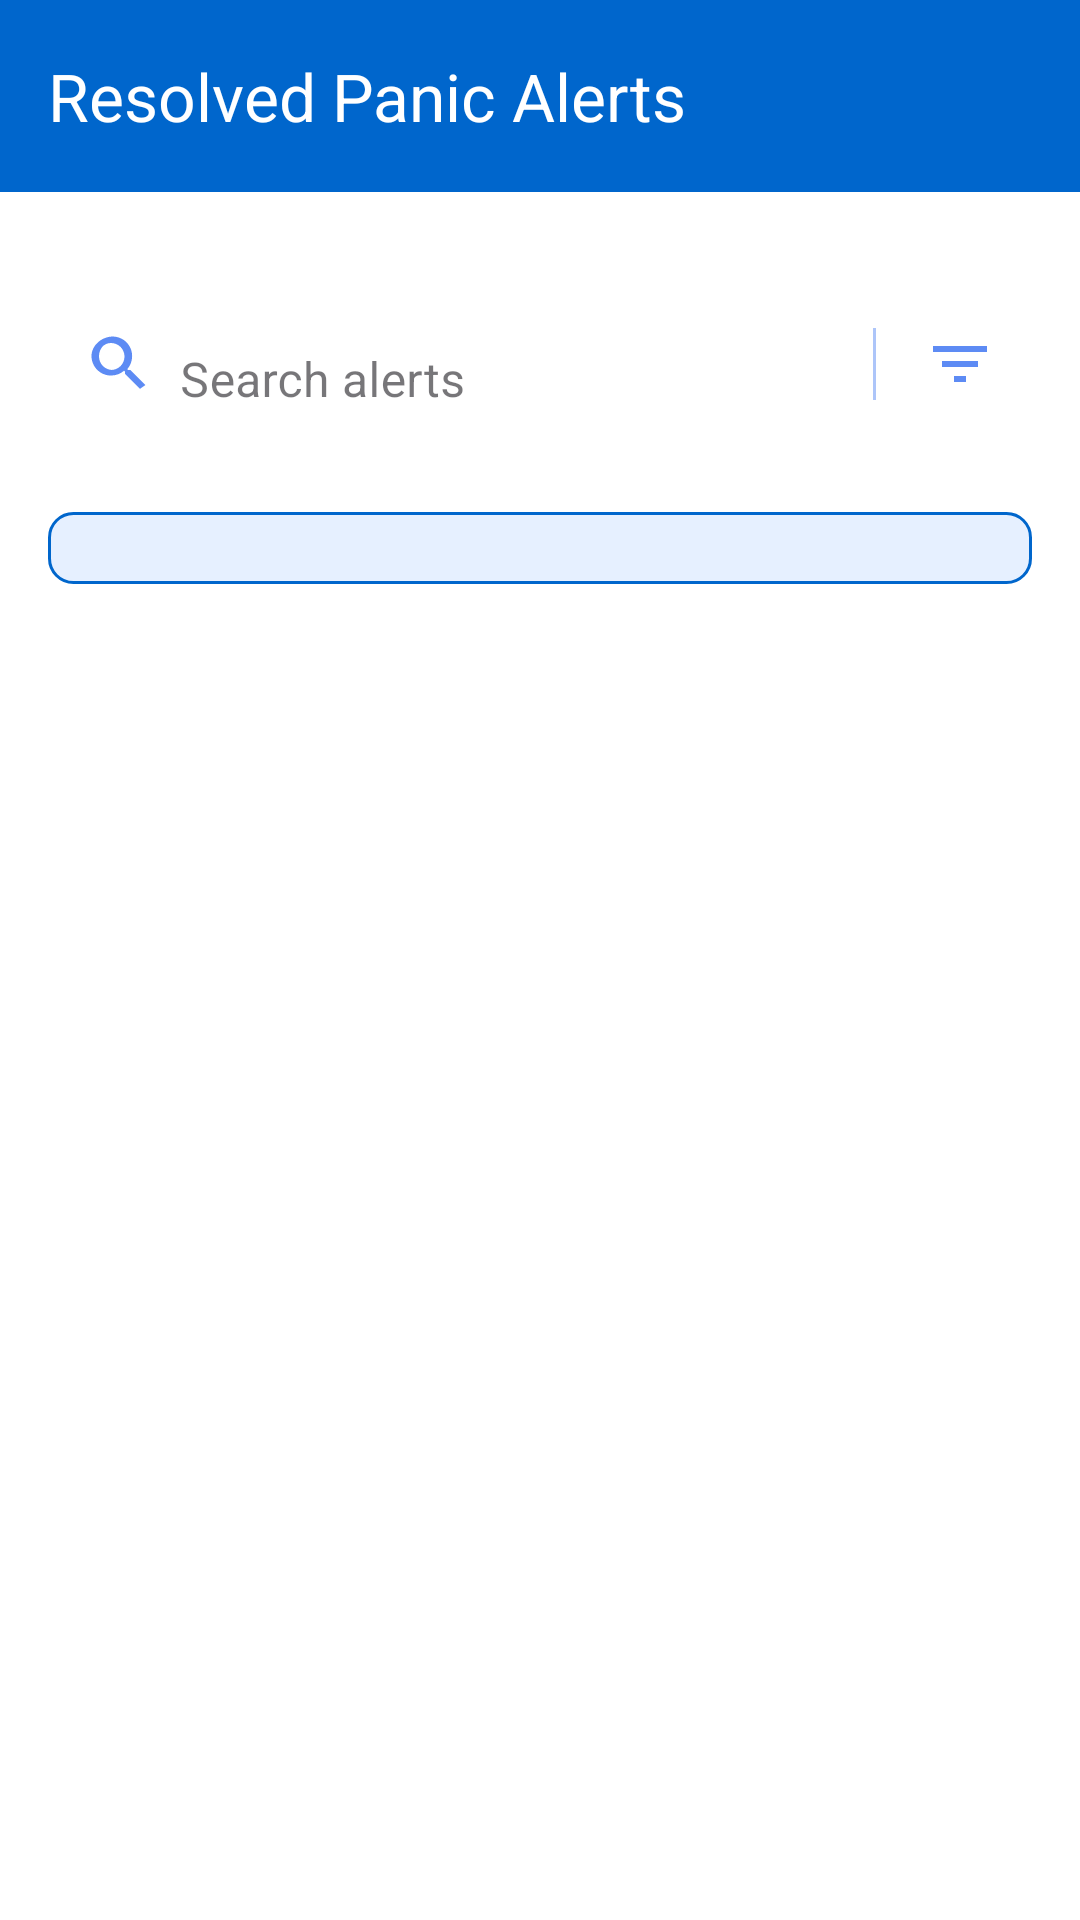

This screen was rendered from an Android layout file. Write that file and the resources it references.
<!-- AndroidManifest.xml: application theme Theme.PBDVProject -->
<!-- res/layout/activity_resolved_alerts.xml -->
<?xml version="1.0" encoding="utf-8"?>
<LinearLayout xmlns:android="http://schemas.android.com/apk/res/android"
    xmlns:app="http://schemas.android.com/apk/res-auto"
    xmlns:tools="http://schemas.android.com/tools"
    android:id="@+id/main"
    android:layout_width="match_parent"
    android:layout_height="match_parent"
    android:orientation="vertical"
    android:background="@android:color/white"
    tools:context=".ResolvedAlertsActivity">

    <com.google.android.material.appbar.MaterialToolbar
        android:id="@+id/toolbar"
        android:layout_width="match_parent"
        android:layout_height="?attr/actionBarSize"
        android:background="?attr/colorPrimary"
        app:titleTextColor="@android:color/white"
        app:title="Resolved Panic Alerts"/>

    <LinearLayout
        android:layout_width="match_parent"
        android:layout_height="wrap_content"
        android:orientation="horizontal"
        android:layout_marginStart="16dp"
        android:layout_marginEnd="16dp"
        android:layout_marginTop="16dp"
        android:layout_marginBottom="8dp"
        android:gravity="center_vertical"
        android:background="@drawable/search_bar_background"
        android:paddingStart="12dp"
        android:paddingEnd="12dp"
        android:paddingVertical="8dp">

        
        <ImageView
            android:id="@+id/searchIcon"
            android:layout_width="24dp"
            android:layout_height="24dp"
            android:src="@drawable/ic_search"
            android:layout_marginEnd="8dp"
            app:tint="@color/colorPrimary"
            android:contentDescription="Search" />

        
        <com.google.android.material.textfield.TextInputLayout
            android:id="@+id/searchContainer"
            style="@style/Widget.MaterialComponents.TextInputLayout.OutlinedBox"
            android:layout_width="0dp"
            android:layout_height="wrap_content"
            android:layout_weight="1"
            android:hint="@string/search_alerts"
            app:hintEnabled="true"
            app:hintTextColor="@color/colorPrimary"
            app:boxStrokeColor="@android:color/transparent"
            app:boxBackgroundMode="none"
            app:startIconDrawable="@null">

            <com.google.android.material.textfield.TextInputEditText
                android:id="@+id/searchInput"
                android:layout_width="match_parent"
                android:layout_height="wrap_content"
                android:minHeight="48dp"
                android:imeOptions="actionSearch"
                android:inputType="textCapSentences|textAutoComplete"
                android:maxLines="1"
                android:textColor="@android:color/black"
                android:textColorHint="@color/black"
                android:background="@android:color/transparent"
                android:paddingStart="0dp"/>
        </com.google.android.material.textfield.TextInputLayout>

        <View
            android:layout_width="1dp"
            android:layout_height="24dp"
            android:layout_marginHorizontal="8dp"
            android:background="@color/colorPrimaryLight" />

        <ImageView
            android:id="@+id/filterIcon"
            android:layout_width="24dp"
            android:layout_height="24dp"
            android:src="@drawable/ic_filter"
            android:layout_marginStart="8dp"
            app:tint="@color/colorPrimary"
            android:contentDescription="Filter" />
    </LinearLayout>

    <Spinner
        android:id="@+id/categorySpinner"
        android:layout_width="match_parent"
        android:layout_height="wrap_content"
        android:layout_marginStart="16dp"
        android:layout_marginEnd="16dp"
        android:layout_marginBottom="8dp"
        android:background="@drawable/spinner_background"
        android:padding="12dp" />

    <ProgressBar
        android:id="@+id/progressBar"
        android:layout_width="wrap_content"
        android:layout_height="wrap_content"
        android:layout_gravity="center"
        android:layout_marginTop="16dp"
        android:visibility="gone" />

    <androidx.recyclerview.widget.RecyclerView
        android:id="@+id/alertsRecyclerView"
        android:layout_width="match_parent"
        android:layout_height="match_parent"
        android:paddingHorizontal="8dp"
        android:clipToPadding="false"
        android:visibility="gone" />

    <TextView
        android:id="@+id/noAlertsText"
        android:layout_width="match_parent"
        android:layout_height="match_parent"
        android:gravity="center"
        android:text="No resolved alerts found"
        android:textSize="18sp"
        android:textColor="@android:color/darker_gray"
        android:visibility="gone"
        android:padding="16dp" />
</LinearLayout>
<!-- resources referenced by this layout -->
<resources>
  <color name="black">#FF000000</color>
  <color name="colorPrimary">#5D8BF4</color>
  <color name="colorPrimaryLight">#805D8BF4</color>
  <!-- drawable ic_filter (drawable) -->
  <vector xmlns:android="http://schemas.android.com/apk/res/android"
      android:width="24dp"
      android:height="24dp"
      android:viewportWidth="24"
      android:viewportHeight="24">
  
      <path
          android:fillColor="#FF000000"
          android:pathData="M10,18h4v-2h-4v2zM3,6v2h18V6H3zm3,7h12v-2H6v2z"/>
  </vector>
  <!-- drawable ic_search (drawable) -->
  <vector xmlns:android="http://schemas.android.com/apk/res/android"
      android:width="24dp"
      android:height="24dp"
      android:viewportWidth="24"
      android:viewportHeight="24">
  
      <path
          android:fillColor="#FF000000"
          android:pathData="M15.5,14h-0.79l-0.28,-0.27c1.01,-1.18 1.62,-2.71 1.62,-4.38 0,-3.59 -2.91,-6.5 -6.5,-6.5S2.5,5.76 2.5,9.35s2.91,6.5 6.5,6.5c1.67,0 3.2,-0.61 4.38,-1.62l0.27,0.28v0.79l5,4.99L20.49,19l-4.99,-5zm-6,0c-2.48,0 -4.5,-2.02 -4.5,-4.5S6.52,5 9,5s4.5,2.02 4.5,4.5 -2.02,4.5 -4.5,4.5z"/>
  </vector>
  <!-- drawable spinner_background (drawable) -->
  <?xml version="1.0" encoding="utf-8"?>
  <selector xmlns:android="http://schemas.android.com/apk/res/android">
      <item>
          <shape android:shape="rectangle">
              <solid android:color="#E6F0FF"/>
              <corners android:radius="8dp"/>
              <stroke android:width="1dp" android:color="#0066CC"/>
          </shape>
      </item>
  </selector>
  <string name="search_alerts">Search alerts</string>
  <style name="Theme.PBDVProject" parent="Base.Theme.PBDVProject" />
  <style name="Base.Theme.PBDVProject" parent="Theme.Material3.DayNight.NoActionBar">
          <item name="colorPrimary">#0066CC</item>
          <item name="colorPrimaryContainer">#004799</item>
          <item name="colorOnPrimary">@android:color/white</item>
          <item name="android:statusBarColor">?attr/colorPrimary</item>
          <item name="android:windowLightStatusBar">false</item>
          <item name="toolbarStyle">@style/Widget.Material3.Toolbar</item>
      </style>
</resources>
